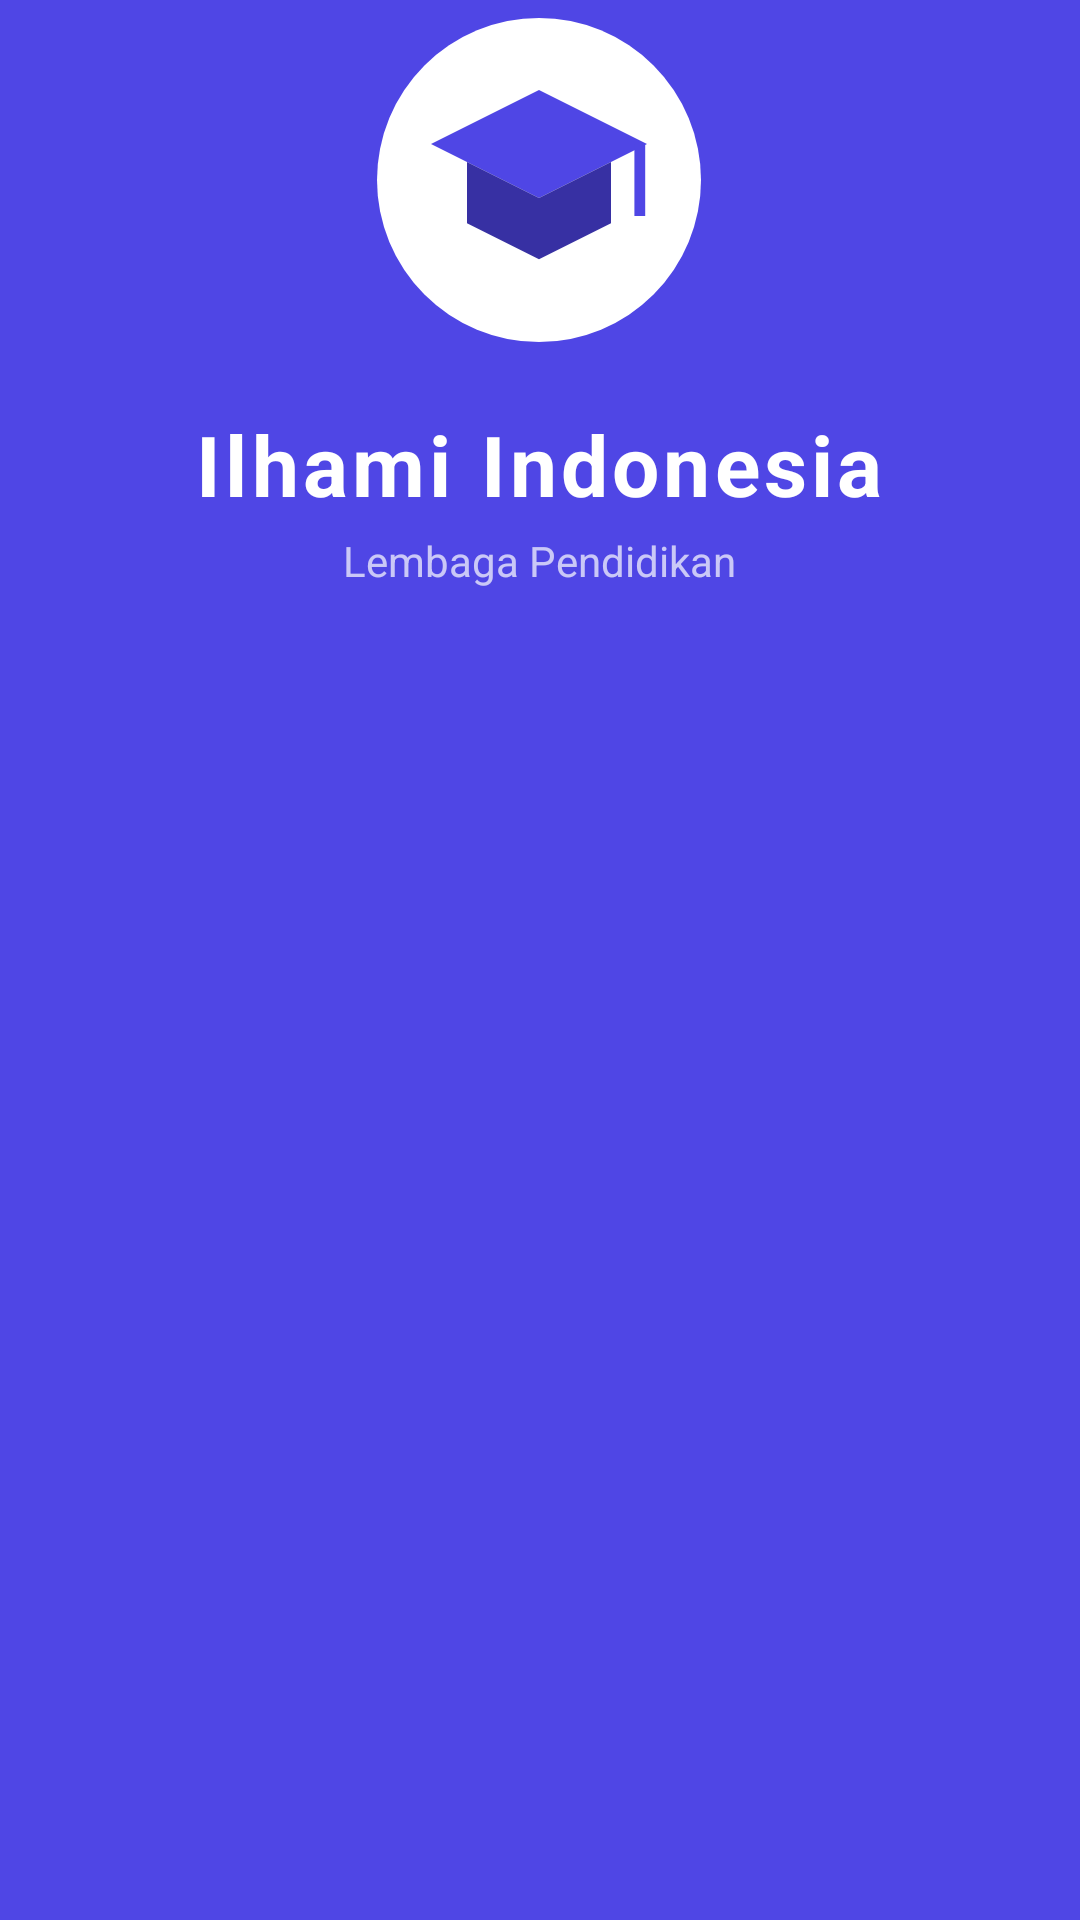

Write the Android layout XML for this screen, with the resource values it uses.
<!-- AndroidManifest.xml: activity theme Theme.IlhamiApp.Splash -->
<!-- res/layout/activity_splash.xml -->
<?xml version="1.0" encoding="utf-8"?>
<RelativeLayout xmlns:android="http://schemas.android.com/apk/res/android"
    android:layout_width="match_parent"
    android:layout_height="match_parent"
    android:background="@color/primary"
    android:gravity="center">

    <LinearLayout
        android:layout_width="wrap_content"
        android:layout_height="wrap_content"
        android:gravity="center"
        android:orientation="vertical">

        <ImageView
            android:layout_width="120dp"
            android:layout_height="120dp"
            android:src="@drawable/ic_splash_logo"
            android:contentDescription="Logo"
            android:layout_marginBottom="16dp" />

        <TextView
            android:layout_width="wrap_content"
            android:layout_height="wrap_content"
            android:text="@string/app_name"
            android:textColor="@color/white"
            android:textSize="28sp"
            android:textStyle="bold"
            android:letterSpacing="0.05" />

        <TextView
            android:layout_width="wrap_content"
            android:layout_height="wrap_content"
            android:text="Lembaga Pendidikan"
            android:textColor="#B3FFFFFF"
            android:textSize="14sp"
            android:layout_marginTop="4dp" />

    </LinearLayout>

    <ProgressBar
        android:layout_width="32dp"
        android:layout_height="32dp"
        android:layout_alignParentBottom="true"
        android:layout_centerHorizontal="true"
        android:layout_marginBottom="48dp"
        android:indeterminateTint="@color/white" />

</RelativeLayout>
<!-- resources referenced by this layout -->
<resources>
  <color name="primary">#4F46E5</color>
  <color name="white">#FFFFFF</color>
  <!-- drawable ic_splash_logo (drawable) -->
  <?xml version="1.0" encoding="utf-8"?>
  <vector xmlns:android="http://schemas.android.com/apk/res/android"
      android:width="120dp"
      android:height="120dp"
      android:viewportWidth="100"
      android:viewportHeight="100">
      
      <path
          android:fillColor="#FFFFFF"
          android:pathData="M50,50m-45,0a45,45 0,1 1,90 0a45,45 0,1 1,-90 0" />
      
      <path
          android:fillColor="@color/primary"
          android:pathData="M50,25 L20,40 L50,55 L80,40 Z" />
      <path
          android:fillColor="@color/primary_dark"
          android:pathData="M30,45 L30,62 L50,72 L70,62 L70,45 L50,55 Z" />
      <path
          android:fillColor="@color/primary"
          android:pathData="M78,40 L78,60"
          android:strokeWidth="3"
          android:strokeColor="@color/primary" />
  </vector>
  <string name="app_name">Ilhami Indonesia</string>
  <style name="Theme.IlhamiApp.Splash" parent="Theme.IlhamiApp">
          <item name="android:statusBarColor">@color/primary</item>
          <item name="android:navigationBarColor">@color/primary</item>
          <item name="android:windowLightNavigationBar">false</item>
      </style>
  <color name="primary_dark">#3730A3</color>
  <style name="Theme.IlhamiApp" parent="Theme.MaterialComponents.Light.NoActionBar">
          <item name="colorPrimary">@color/primary</item>
          <item name="colorPrimaryDark">@color/primary_dark</item>
          <item name="colorAccent">@color/primary_light</item>
          <item name="android:statusBarColor">@color/primary_dark</item>
          <item name="android:navigationBarColor">@color/white</item>
          <item name="android:windowLightNavigationBar">true</item>
          <item name="android:windowBackground">@color/white</item>
      </style>
  <color name="primary_light">#818CF8</color>
</resources>
